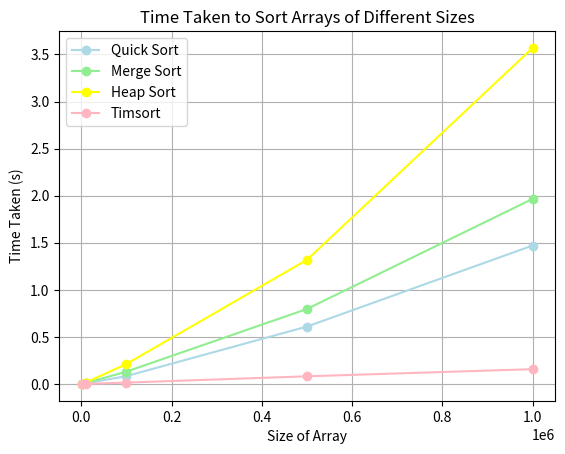

The matplotlib source for this figure:
import time
import matplotlib.pyplot as plt
import random

def partition(arr, low, high):
    pivot = arr[high]
    i = low - 1
    for j in range(low, high):
        if arr[j] < pivot:
            i += 1
            arr[i], arr[j] = arr[j], arr[i]
    arr[i + 1], arr[high] = arr[high], arr[i + 1]
    return i + 1

def quick_sort(arr, low, high):
    if low < high:
        pi = partition(arr, low, high)
        quick_sort(arr, low, pi - 1)
        quick_sort(arr, pi + 1, high)

def merge_sort(arr):
    if len(arr) > 1:
        mid = len(arr) // 2
        L = arr[:mid]
        R = arr[mid:]

        merge_sort(L)
        merge_sort(R)

        i = j = k = 0

        while i < len(L) and j < len(R):
            if L[i] < R[j]:
                arr[k] = L[i]
                i += 1
            else:
                arr[k] = R[j]
                j += 1
            k += 1

        while i < len(L):
            arr[k] = L[i]
            i += 1
            k += 1

        while j < len(R):
            arr[k] = R[j]
            j += 1
            k += 1

def heapify(arr, n, i):
    largest = i
    l = 2 * i + 1
    r = 2 * i + 2

    if l < n and arr[l] > arr[largest]:
        largest = l

    if r < n and arr[r] > arr[largest]:
        largest = r

    if largest != i:
        arr[i], arr[largest] = arr[largest], arr[i]
        heapify(arr, n, largest)

def heap_sort(arr):
    n = len(arr)

    for i in range(n // 2 - 1, -1, -1):
        heapify(arr, n, i)

    for i in range(n - 1, 0, -1):
        arr[i], arr[0] = arr[0], arr[i]
        heapify(arr, i, 0)

# Generate arrays of different dimensions
random.seed(42)
array_sizes = [1000, 10000, 100000, 500000, 1000000]
arrays = []

for size in array_sizes:
    arrays.append([random.randint(0, 100000) for _ in range(size)])

# Measure time taken for sorting each array using Quick Sort
quick_sort_times = []

for arr in arrays:
    start_time = time.time()
    quick_sort(arr.copy(), 0, len(arr) - 1)
    end_time = time.time()
    quick_sort_times.append(end_time - start_time)

# Measure time taken for sorting each array using Merge Sort
merge_sort_times = []

for arr in arrays:
    start_time = time.time()
    merge_sort(arr.copy())
    end_time = time.time()
    merge_sort_times.append(end_time - start_time)

# Measure time taken for sorting each array using Heap Sort
heap_sort_times = []

for arr in arrays:
    start_time = time.time()
    heap_sort(arr.copy())
    end_time = time.time()
    heap_sort_times.append(end_time - start_time)

# Measure time taken for sorting each array using Timsort
timsort_times = []

for arr in arrays:
    start_time = time.time()
    arr.sort()  # Using Python's built-in Timsort
    end_time = time.time()
    timsort_times.append(end_time - start_time)

# Output time taken for each array
for size, quick_sort_time, merge_sort_time, heap_sort_time, timsort_time in zip(array_sizes, quick_sort_times, merge_sort_times, heap_sort_times, timsort_times):
    print(f"Time taken to sort {size} elements using Quick Sort: {quick_sort_time:.6f} seconds")
    print(f"Time taken to sort {size} elements using Merge Sort: {merge_sort_time:.6f} seconds")
    print(f"Time taken to sort {size} elements using Heap Sort: {heap_sort_time:.6f} seconds")
    print(f"Time taken to sort {size} elements using Timsort: {timsort_time:.6f} seconds")

# Plotting
plt.plot(array_sizes, quick_sort_times, marker='o', linestyle='-', color='lightblue', label='Quick Sort')
plt.plot(array_sizes, merge_sort_times, marker='o', linestyle='-', color='lightgreen', label='Merge Sort')
plt.plot(array_sizes, heap_sort_times, marker='o', linestyle='-', color='yellow', label='Heap Sort')
plt.plot(array_sizes, timsort_times, marker='o', linestyle='-', color='lightpink', label='Timsort')
plt.title('Time Taken to Sort Arrays of Different Sizes')
plt.xlabel('Size of Array')
plt.ylabel('Time Taken (s)')
plt.legend()
plt.grid(True)
plt.show()
